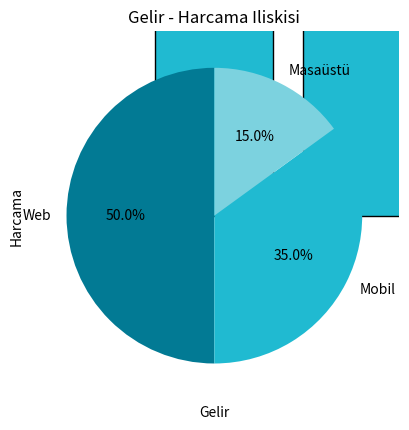

The matplotlib source for this figure:
import matplotlib.pyplot as plt

x = [1,2,3,4,5]
y = [10,20,25,30,35]

plt.plot(x,y)
plt.show()

aylar = ["Ocak","Şubat","Mart","Nisan","Mayıs"]
satislar = [120,150,170,160,185]

plt.plot(aylar,satislar,color="#027A94",linestyle="--",marker="o",linewidth=2)
plt.title("Aylik Satis Grafigi")
plt.xlabel("Aylar")
plt.ylabel("Satis Miktari")
plt.grid(True)
plt.show()

plt.bar(aylar,satislar,color="#20BAD1",edgecolor="black")
plt.title("Aylik Satislar")
plt.xlabel("Ay")
plt.ylabel("Satis")
plt.show()

yaslar = [22,23,24,25,25,26,26,27,28,29,30,30,31,33,35,38,40]
plt.hist(yaslar,bins=5, color="#7CD2DF",edgecolor="black")
plt.title("Yas Dagilimi")
plt.xlabel("Yas Araligi")
plt.ylabel("Kisi Sayisi")
plt.show()

kategoriler = ["Web","Mobil","Masaüstü"]
oranlar=[50,35,15]
plt.pie(oranlar,labels=kategoriler,autopct="%1.1f%%",startangle=90,colors=["#027A94","#20BAD1","#7CD2DF"])
plt.title("Platform Kullanim Dagilimi")
plt.show()

gelir = [25,30,35,40,45,50,55,60]
harcama = [12,15,20,25,28,32,36,40]

plt.scatter(gelir,harcama, color="#027A94",s=80,alpha=0.8)
plt.title("Gelir - Harcama Iliskisi")
plt.xlabel("Gelir")
plt.ylabel("Harcama")
plt.savefig("gelir_grafik.png",dpi=300,bbox_inches="tight")
plt.show()